Run: headless pygame with SDL's dummy video driver; simulated clock (each Clock.tick advances the game by its frame time, no real sleeping); random seed 0; keys injected as events and as key.get_pressed() state; no mouse input.
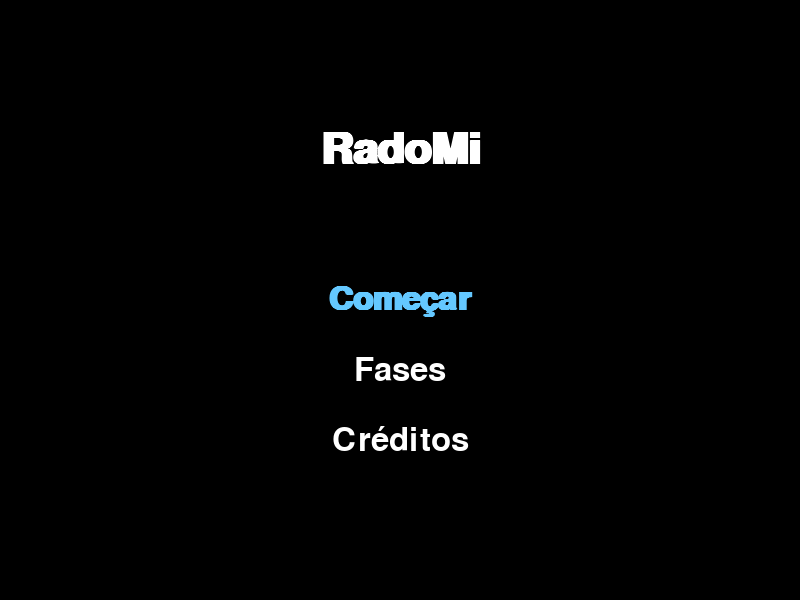
Frame 1 of 4 · flips 1–60 · no input
Frame 2 of 4 · flips 61–180 · tapped SPACE, RETURN · held RIGHT (→), D · screen unchanged from frame 1, image omitted
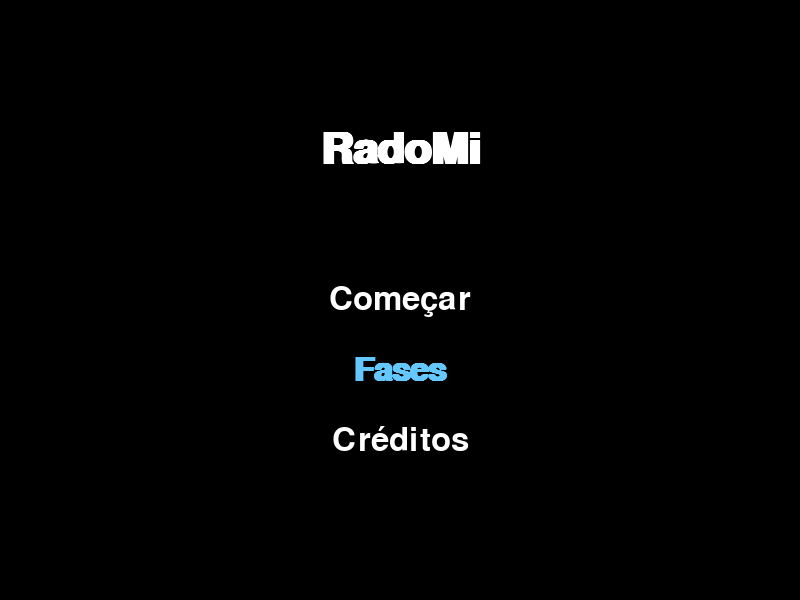
Frame 3 of 4 · flips 181–300 · held DOWN (↓), S
Frame 4 of 4 · flips 301–420 · held LEFT (←), A, UP (↑), W · screen same as frame 1, image omitted

The pygame program that drew these frames:

import pygame
import sys

# Inicialização do Pygame
pygame.init()

# Configurações da tela
WIDTH, HEIGHT = 800, 600
screen = pygame.display.set_mode((WIDTH, HEIGHT))
pygame.display.set_caption("RadoMi - Menu")

# Cores
WHITE = (255, 255, 255)
BLACK = (0, 0, 0)
GRAY = (100, 100, 100)
BLUE = (0, 100, 255)
LIGHT_BLUE = (100, 200, 255)

# Fonte
title_font = pygame.font.SysFont('Arial', 64, bold=True)
menu_font = pygame.font.SysFont('Arial', 48)
selected_font = pygame.font.SysFont('Arial', 48, bold=True)

# Opções do menu
menu_options = ["Começar", "Fases", "Créditos"]
selected_option = 0

# Função para desenhar o menu
def draw_menu():
    screen.fill(BLACK)
    
    # Desenha o título
    title = title_font.render("RadoMi", True, WHITE)
    title_rect = title.get_rect(center=(WIDTH//2, HEIGHT//4))
    screen.blit(title, title_rect)
    
    # Desenha as opções do menu
    for i, option in enumerate(menu_options):
        if i == selected_option:
            text = selected_font.render(option, True, LIGHT_BLUE)
        else:
            text = menu_font.render(option, True, WHITE)
        
        text_rect = text.get_rect(center=(WIDTH//2, HEIGHT//2 + i * 70))
        screen.blit(text, text_rect)
    
    pygame.display.flip()

# Loop principal
running = True
while running:
    for event in pygame.event.get():
        if event.type == pygame.QUIT:
            running = False
        
        if event.type == pygame.KEYDOWN:
            if event.key == pygame.K_DOWN:
                selected_option = (selected_option + 1) % len(menu_options)
            elif event.key == pygame.K_UP:
                selected_option = (selected_option - 1) % len(menu_options)
            elif event.key == pygame.K_RETURN:
                # Ação quando uma opção é selecionada
                if selected_option == 0:
                    print("Começar o jogo!")
                elif selected_option == 1:
                    print("Abrir menu de fases!")
                elif selected_option == 2:
                    print("Mostrar créditos!")
    
    draw_menu()

pygame.quit()
sys.exit()
